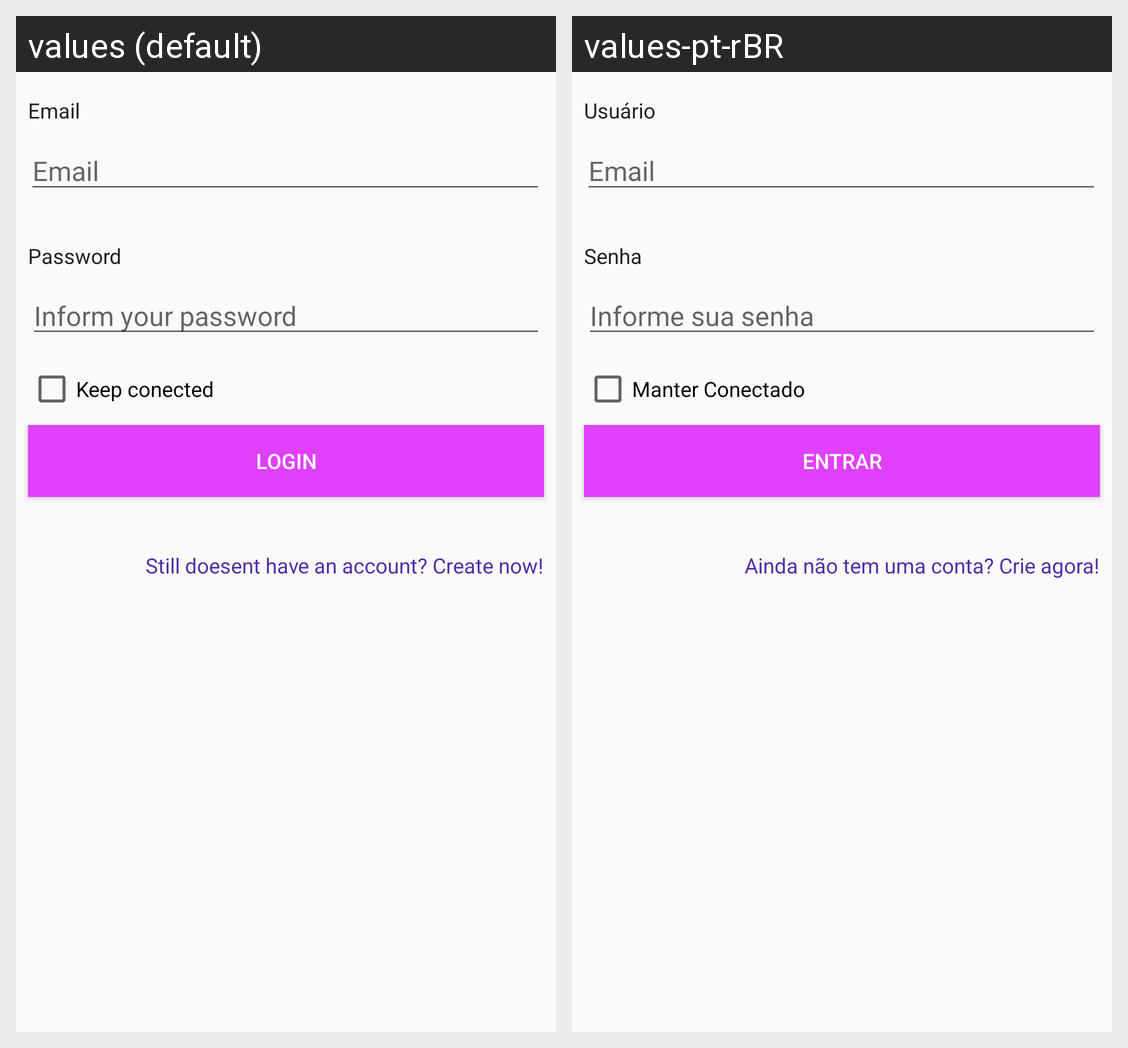

Here is an Android app screen in its default locale and in the app's own translations. Write out the translated-string differences for the strings that appear on this screen.
Android screen res/layout/activity_login.xml rendered under 2 locales, left to right: values (default), values-pt-rBR. Device: Nexus 5 (rendered at 1080×1920; each locale shown at half size, 540×960, under a caption strip naming it); theme AppTheme.
Strings drawn on this screen, with the default value and each locale's value (text and hints the layout hard-codes, and strings that could not be matched under every locale, appear in the picture but are not listed):

txtUser
  values: Email
  values-pt-rBR: Usuário

hint_user
  values: Email
  values-pt-rBR: Email

txtSenha
  values: Password
  values-pt-rBR: Senha

hint_senha
  values: Inform your password
  values-pt-rBR: Informe sua senha

btnLogin
  values: Login
  values-pt-rBR: Entrar

txtSubscUser
  values: Still doesent have an account? Create now!
  values-pt-rBR: Ainda não tem uma conta? Crie agora!

ckb_conectado
  values: Keep conected
  values-pt-rBR: Manter Conectado
